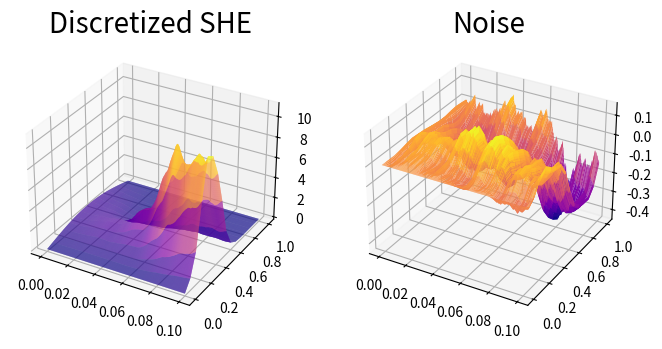

Write Python code to recreate this figure.
#!/usr/bin/env python3
# -*- coding: utf-8 -*-
"""
    python_simulations.she
    ~~~~~~~~~~~~~~~~~~~~~~

    Simulation of Stochastic Heat Equation on [0,1]

    :copyright: (c) 2022 by Nick Eisenberg <nickeisenberg@gmail.com>
    :license: LICENSE_NAME, see LICENSE for more details.
    :created at Wed 02 Mar 2022 12:11:29 PM CST
"""

# A simulation of the 1-d SHE with vanishing boundary conditions
# u_t - (1/2)u_{xx} = u \dot{W}
# We consider the case of a linear multiplicative space-time white noise
# We use the space-time white noise expansion given in EX 4.9 - DaPrato Red Book

import numpy as np
import matplotlib.pyplot as plt
import math
from mpl_toolkits.mplot3d.axes3d import Axes3D

# Set the time and space intervals. Choose number of partitions of each.

# Time
t = .1
nt = 500
delta_t = t / nt

# Space
x = 1
nx = 15
delta_x = x / nx

# create the time and spatial axis
t_axis = np.linspace(0.0, t, nt + 1)
x_axis = np.linspace(0.0, x, nx + 1)

# Set the initial condition
# Insure that the vansihing boundary condition is met
def f(x):
    return np.round(np.sin(math.pi * x), 5)

# Set up a matrix defining u(t,x) = (u)_{i, j}
u = np.zeros((nx+1, nt+1), dtype=float)

# Enter initial data
u[0:, 0] = f(x_axis)

# Set up the space-time white noise
# We first simulate K independent brownian motions

K = 25

W = np.zeros((nt + 1, K + 1), dtype=float)
for i in range(K):
    dW = np.sqrt(delta_t) * np.random.normal(0, 1, size=nt )
    W[1:,i] = np.cumsum(dW)

# Denote the space-time white noise as W_tx = Wtx
# Recall that Wtx(t, x) = SUM where SUM is the sum from Example 4.9 DaPrato

def Wtx(t, x):
    x_index = int(x / delta_x)
    t_index = int(t / delta_t)
    Bnt = W[t_index]
    sin_in = np.zeros(K + 1)
    frac = np.zeros(K + 1)
    for i in range(K + 1):
        sin_in[i] = (i + .5) * x
        frac[i] = 1 / (i + 1 / 2)
    sin = np.sin(sin_in)
    BSfrac = np.multiply(np.multiply(sin, Bnt), frac)
    sumand = math.sqrt(2 / math.pi) * BSfrac
    return np.sum(sumand)

# Store the values of Wtx in a matrix (aij) where aij = W( t_j, x_i)
# Note that a0j = 0 and ai0 = 0 from the definion of the SUM from Example 4.9

W_tx = np.zeros((nx + 1, nt + 1))

for i in range(nx + 1):
    for j in range(nt + 1):
        W_tx[i][j] = Wtx(t_axis[j], x_axis[i])

# Set up the finite difference scheme
for j in range(nt):
    for i in range(1,nx):
        u[i, j+1] = u[i, j] + ((nx) ** 2) * (delta_t / 4) * (u[i+1, j] + u[i-1, j] - 2 * u[i, j]) + .01 *  nx * u[i, j] * W_tx[i, j]

# Set up grid
ts, xs = np.meshgrid(t_axis, x_axis)

# Plot the approximate solution along with the noise

# Approximate solution
fig = plt.figure(figsize=(8,8))
ax = fig.add_subplot(121, projection='3d')
# ax = Axes3D(fig, auto_add_to_figure=False)
fig.add_axes(ax)
# ax.set_xlabel('$ 0 \\leq t \\leq .1 $', fontsize=14)
# ax.set_ylabel('$0 \\leq x \\leq 1$', fontsize=14)
ax.plot_surface(ts, xs, u, rstride=1, cstride=1, cmap='plasma')
ax.set_title('Discretized SHE',fontsize=20)

# Noise
ax1 = fig.add_subplot(122, projection='3d')
# ax = Axes3D(fig, auto_add_to_figure=False)
fig.add_axes(ax1)
# ax1.set_xlabel('$ 0 \\leq t \\leq .1 $', fontsize=14)
# ax1.set_ylabel('$0 \\leq x \\leq 1$', fontsize=14)
ax1.plot_surface(ts, xs, W_tx, rstride=1, cstride=1, cmap='plasma')
ax1.set_title('Noise',fontsize=20)
plt.show()

plt.show()
